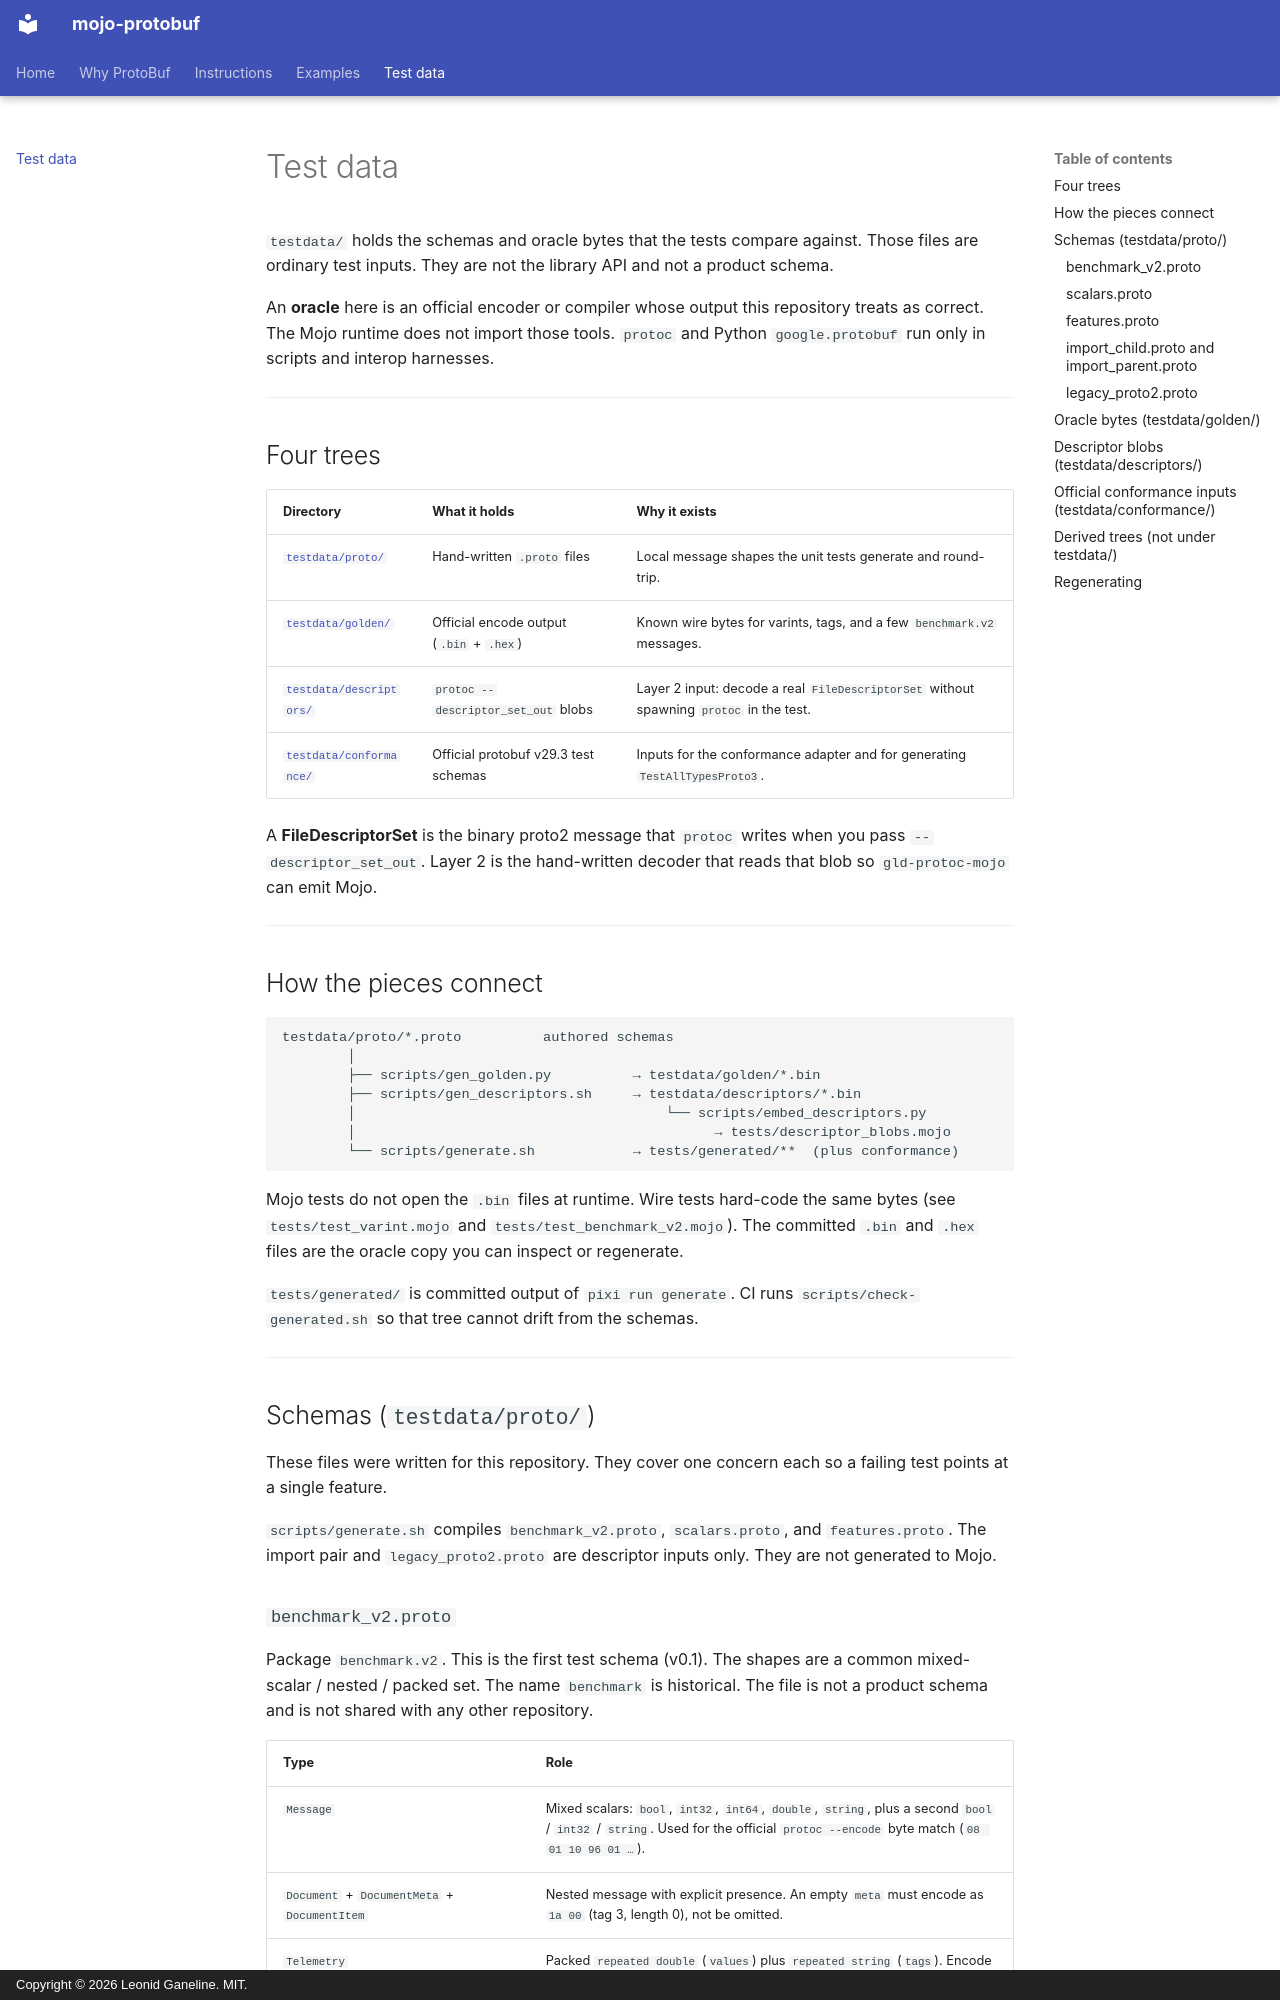

repository: leo-gan/gld-protobuf · page: test-data/index.html · generator: mkdocs · copyright: Copyright © 2026 Leonid Ganeline. MIT.

# Test data

`testdata/` holds the schemas and oracle bytes that the tests compare against.
Those files are ordinary test inputs. They are not the library API and not a
product schema.

An **oracle** here is an official encoder or compiler whose output this
repository treats as correct. The Mojo runtime does not import those tools.
`protoc` and Python `google.protobuf` run only in scripts and interop
harnesses.

---

## Four trees

| Directory | What it holds | Why it exists |
| --- | --- | --- |
| [`testdata/proto/`](#schemas-testdataproto) | Hand-written `.proto` files | Local message shapes the unit tests generate and round-trip. |
| [`testdata/golden/`](#oracle-bytes-testdatagolden) | Official encode output (`.bin` + `.hex`) | Known wire bytes for varints, tags, and a few `benchmark.v2` messages. |
| [`testdata/descriptors/`](#descriptor-blobs-testdatadescriptors) | `protoc --descriptor_set_out` blobs | Layer 2 input: decode a real `FileDescriptorSet` without spawning `protoc` in the test. |
| [`testdata/conformance/`](#official-conformance-inputs-testdataconformance) | Official protobuf v29.3 test schemas | Inputs for the conformance adapter and for generating `TestAllTypesProto3`. |

A **FileDescriptorSet** is the binary proto2 message that `protoc` writes when
you pass `--descriptor_set_out`. Layer 2 is the hand-written decoder that
reads that blob so `gld-protoc-mojo` can emit Mojo.

---

## How the pieces connect

```text
testdata/proto/*.proto          authored schemas
        │
        ├── scripts/gen_golden.py          → testdata/golden/*.bin
        ├── scripts/gen_descriptors.sh     → testdata/descriptors/*.bin
        │                                      └── scripts/embed_descriptors.py
        │                                            → tests/descriptor_blobs.mojo
        └── scripts/generate.sh            → tests/generated/**  (plus conformance)
```

Mojo tests do not open the `.bin` files at runtime. Wire tests hard-code the
same bytes (see `tests/test_varint.mojo` and `tests/test_benchmark_v2.mojo`).
The committed `.bin` and `.hex` files are the oracle copy you can inspect or
regenerate.

`tests/generated/` is committed output of `pixi run generate`. CI runs
`scripts/check-generated.sh` so that tree cannot drift from the schemas.

---

## Schemas (`testdata/proto/`)

These files were written for this repository. They cover one concern each so
a failing test points at a single feature.

`scripts/generate.sh` compiles `benchmark_v2.proto`, `scalars.proto`, and
`features.proto`. The import pair and `legacy_proto2.proto` are descriptor
inputs only. They are not generated to Mojo.
